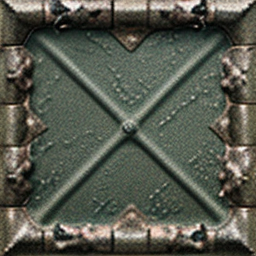
Generation parameters embedded in this image by AUTOMATIC1111 Stable Diffusion web UI or a fork of it (Forge, ...) (PNG 'parameters' text chunk):
"Seamless underwater ceiling texture, worn metal panels with visible rivets and slight water damage, subtle rust and algae stains, muted gray and green tones, low-poly aesthetic, PS2 style, pixelated texture, simple shading, game-ready, low detail, tiling texture, faint lighting reflections to suggest dampness, 256x256 resolution, texture map."

Negative prompt: symetric, cube
Steps: 20, Sampler: DPM++ 2M, Schedule type: Karras, CFG scale: 7, Seed: 21846408, Size: 256x256, Model hash: 879db523c3, Model: dreamshaper_8, Version: v1.10.1